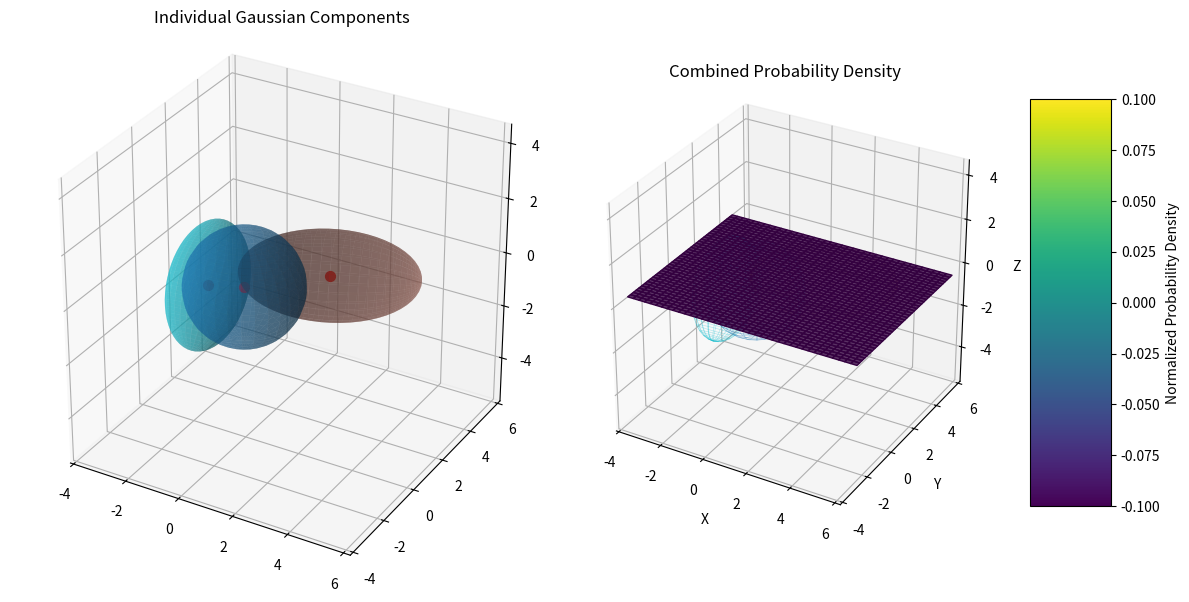

This figure's Python source:
import numpy as np
import matplotlib.pyplot as plt
from mpl_toolkits.mplot3d import Axes3D
from matplotlib import cm
import matplotlib.colors as colors

class Gaussian3D:
    """
    A class representing a 3D Gaussian distribution.
    """
    def __init__(self, mean=None, covariance=None, weight=1.0, name=None):
        """
        Initialize a 3D Gaussian distribution.
        
        Parameters:
        mean (ndarray): 3D mean vector [x, y, z]. Default is origin [0, 0, 0].
        covariance (ndarray): 3x3 covariance matrix. Default is identity matrix.
        weight (float): Weight of this Gaussian when combined with others. Default is 1.0.
        name (str): Optional name for this Gaussian.
        """
        self.mean = np.array([0.0, 0.0, 0.0]) if mean is None else np.array(mean)
        self.covariance = np.eye(3) if covariance is None else np.array(covariance)
        self.weight = weight
        self.name = name if name is not None else f"Gaussian_{id(self)}"
        
        # Compute eigendecomposition
        self.eigenvalues, self.eigenvectors = np.linalg.eigh(self.covariance)
        
        # Ensure positive eigenvalues (covariance matrix should be positive definite)
        if np.any(self.eigenvalues <= 0):
            raise ValueError("Covariance matrix must be positive definite")
    
    def pdf(self, points):
        """
        Compute the probability density function at given points.
        
        Parameters:
        points (ndarray): Array of shape (n, 3) with points [x, y, z].
        
        Returns:
        ndarray: Probability density at each point.
        """
        # Ensure points is a 2D array
        if points.ndim == 1:
            points = points.reshape(1, -1)
        
        # Compute difference from mean
        diff = points - self.mean
        
        # Calculate the multivariate normal PDF
        inv_cov = np.linalg.inv(self.covariance)
        exponent = np.sum(np.einsum('ij,jk,ik->i', diff, inv_cov, diff), axis=0)
        normalizer = 1.0 / np.sqrt((2 * np.pi) ** 3 * np.linalg.det(self.covariance))
        
        return self.weight * normalizer * np.exp(-0.5 * exponent)
    
    def get_ellipsoid_points(self, confidence=2.0, n_points=30):
        """
        Generate points on the surface of the Gaussian ellipsoid.
        
        Parameters:
        confidence (float): Confidence level in standard deviations. Default is 2.0.
        n_points (int): Number of points to generate along each dimension.
        
        Returns:
        tuple: (x, y, z) coordinate arrays for the ellipsoid surface.
        """
        # Generate points on a unit sphere
        u = np.linspace(0, 2 * np.pi, n_points)
        v = np.linspace(0, np.pi, n_points)
        x = np.outer(np.cos(u), np.sin(v))
        y = np.outer(np.sin(u), np.sin(v))
        z = np.outer(np.ones_like(u), np.cos(v))
        
        # Reshape to get points in 3D space
        points = np.stack([x.flatten(), y.flatten(), z.flatten()], axis=1)
        
        # Scale by the eigenvalues (i.e., standard deviations)
        radii = np.sqrt(self.eigenvalues) * confidence
        scaled_points = points * radii
        
        # Rotate using the eigenvectors
        rotated_points = np.dot(scaled_points, self.eigenvectors.T)
        
        # Translate to mean
        transformed_points = rotated_points + self.mean
        
        # Reshape back to grid for plotting
        x_points = transformed_points[:, 0].reshape(x.shape)
        y_points = transformed_points[:, 1].reshape(y.shape)
        z_points = transformed_points[:, 2].reshape(z.shape)
        
        return x_points, y_points, z_points
    
    def __str__(self):
        return f"{self.name}: mean={self.mean}, weight={self.weight}"


class GaussianMixture3D:
    """
    A class representing a mixture of 3D Gaussian distributions.
    """
    def __init__(self, gaussians=None):
        """
        Initialize a mixture of 3D Gaussian distributions.
        
        Parameters:
        gaussians (list): List of Gaussian3D objects. Default is empty list.
        """
        self.gaussians = [] if gaussians is None else gaussians
    
    def add_gaussian(self, gaussian):
        """
        Add a Gaussian distribution to the mixture.
        
        Parameters:
        gaussian (Gaussian3D): Gaussian distribution to add.
        """
        self.gaussians.append(gaussian)
    
    def add_gaussians(self, gaussians):
        """
        Add multiple Gaussian distributions to the mixture.
        
        Parameters:
        gaussians (list): List of Gaussian3D objects to add.
        """
        self.gaussians.extend(gaussians)
    
    def pdf(self, points):
        """
        Compute the probability density function at given points.
        
        Parameters:
        points (ndarray): Array of shape (n, 3) with points [x, y, z].
        
        Returns:
        ndarray: Probability density at each point.
        """
        if not self.gaussians:
            return np.zeros(len(points))
        
        # Sum up the PDFs of all Gaussians
        total_pdf = np.zeros(len(points) if points.ndim == 2 else 1)
        for gaussian in self.gaussians:
            total_pdf += gaussian.pdf(points)
        
        return total_pdf


class Plotter3D:
    """
    A class for plotting 3D Gaussian distributions.
    """
    def __init__(self, figsize=(12, 10)):
        """
        Initialize the plotter.
        
        Parameters:
        figsize (tuple): Figure size as (width, height).
        """
        self.figsize = figsize
        self.cmap = plt.cm.viridis
        self.alpha = 0.5
    
    def plot_gaussian(self, gaussian, ax=None, confidence=2.0, color=None, alpha=None, show_axes=True):
        """
        Plot a single Gaussian ellipsoid.
        
        Parameters:
        gaussian (Gaussian3D): Gaussian distribution to plot.
        ax (Axes3D): Matplotlib 3D axis. If None, creates a new one.
        confidence (float): Confidence level in standard deviations.
        color: Color for the surface. If None, uses default colormap.
        alpha (float): Transparency (0-1). If None, uses default.
        show_axes (bool): Whether to show the principal axes.
        
        Returns:
        Axes3D: The matplotlib 3D axis.
        """
        if ax is None:
            fig = plt.figure(figsize=self.figsize)
            ax = fig.add_subplot(111, projection='3d')
        
        # Get ellipsoid points
        x, y, z = gaussian.get_ellipsoid_points(confidence=confidence)
        
        # Set alpha
        alpha_value = alpha if alpha is not None else self.alpha
        
        # Create a custom colormap based on probability density if color is None
        if color is None:
            # Get distances from center for each point
            mean = gaussian.mean
            distances = np.sqrt((x - mean[0])**2 + (y - mean[1])**2 + (z - mean[2])**2)
            max_dist = np.max(distances)
            
            # Calculate color values (higher probability = lower distance = higher color value)
            color_values = 1 - distances / max_dist
            
            # Create a custom color array
            colors_array = self.cmap(color_values)
            surf = ax.plot_surface(x, y, z, facecolors=colors_array, alpha=alpha_value, linewidth=0, antialiased=True)
        else:
            surf = ax.plot_surface(x, y, z, color=color, alpha=alpha_value, linewidth=0, antialiased=True)
        
        # Plot the mean point
        ax.scatter([gaussian.mean[0]], [gaussian.mean[1]], [gaussian.mean[2]], 
                   color='red', s=50, label=f"{gaussian.name} mean")
        
        # Plot principal axes if requested
        if show_axes:
            for i in range(3):
                axis = gaussian.eigenvectors[:, i] * np.sqrt(gaussian.eigenvalues[i]) * confidence
                ax.quiver(gaussian.mean[0], gaussian.mean[1], gaussian.mean[2],
                         axis[0], axis[1], axis[2],
                         color=['r', 'g', 'b'][i],
                         arrow_length_ratio=0.1,
                         label=f"{gaussian.name} axis {i+1}")
        
        return ax
    
    def plot_mixture(self, mixture, grid_points=20, slice_plane='xy', slice_point=0,
                     plot_components=True, plot_combined=True, confidence=2.0, figsize=None):
        """
        Plot a mixture of Gaussians and their combined density.
        
        Parameters:
        mixture (GaussianMixture3D): Mixture of Gaussian distributions to plot.
        grid_points (int): Number of points along each axis for the grid.
        slice_plane (str): Plane to slice for the heatmap ('xy', 'xz', or 'yz').
        slice_point (float): Position along the third axis for the slice.
        plot_components (bool): Whether to plot individual Gaussians.
        plot_combined (bool): Whether to plot the combined density.
        confidence (float): Confidence level for ellipsoids in standard deviations.
        figsize (tuple): Figure size as (width, height). If None, uses default.
        
        Returns:
        tuple: Figure and axes.
        """
        # Use provided figsize or default
        fig_size = figsize if figsize is not None else self.figsize
        
        # Create a figure with subplots depending on what we're plotting
        if plot_components and plot_combined:
            fig = plt.figure(figsize=fig_size)
            ax1 = fig.add_subplot(121, projection='3d')
            ax2 = fig.add_subplot(122, projection='3d')
            axes = [ax1, ax2]
        else:
            fig = plt.figure(figsize=fig_size)
            ax = fig.add_subplot(111, projection='3d')
            axes = [ax]
        
        # Plot individual Gaussians if requested
        if plot_components:
            colors = plt.cm.tab10(np.linspace(0, 1, len(mixture.gaussians)))
            for i, gaussian in enumerate(mixture.gaussians):
                self.plot_gaussian(gaussian, axes[0], confidence=confidence, 
                                  color=colors[i], show_axes=False)
            
            axes[0].set_title("Individual Gaussian Components")
        
        # Plot combined density heatmap if requested
        if plot_combined:
            ax_idx = 1 if plot_components else 0
            ax_combined = axes[ax_idx]
            
            # Determine the bounds for the grid
            bounds = np.zeros((3, 2))  # [x_min, x_max], [y_min, y_max], [z_min, z_max]
            
            # Initialize with the first Gaussian's mean
            if mixture.gaussians:
                for i in range(3):
                    bounds[i, 0] = mixture.gaussians[0].mean[i] - 3 * np.sqrt(mixture.gaussians[0].covariance[i, i])
                    bounds[i, 1] = mixture.gaussians[0].mean[i] + 3 * np.sqrt(mixture.gaussians[0].covariance[i, i])
                
                # Expand bounds to include all Gaussians
                for gaussian in mixture.gaussians[1:]:
                    for i in range(3):
                        bound_low = gaussian.mean[i] - 3 * np.sqrt(gaussian.covariance[i, i])
                        bound_high = gaussian.mean[i] + 3 * np.sqrt(gaussian.covariance[i, i])
                        bounds[i, 0] = min(bounds[i, 0], bound_low)
                        bounds[i, 1] = max(bounds[i, 1], bound_high)
            else:
                # Default bounds if no Gaussians
                bounds = np.array([[-3, 3], [-3, 3], [-3, 3]])
            
            # Create grid for the specified slice plane
            if slice_plane == 'xy':
                x = np.linspace(bounds[0, 0], bounds[0, 1], grid_points)
                y = np.linspace(bounds[1, 0], bounds[1, 1], grid_points)
                X, Y = np.meshgrid(x, y)
                Z = np.ones_like(X) * slice_point
                axis_idx = 2
            elif slice_plane == 'xz':
                x = np.linspace(bounds[0, 0], bounds[0, 1], grid_points)
                z = np.linspace(bounds[2, 0], bounds[2, 1], grid_points)
                X, Z = np.meshgrid(x, z)
                Y = np.ones_like(X) * slice_point
                axis_idx = 1
            elif slice_plane == 'yz':
                y = np.linspace(bounds[1, 0], bounds[1, 1], grid_points)
                z = np.linspace(bounds[2, 0], bounds[2, 1], grid_points)
                Y, Z = np.meshgrid(y, z)
                X = np.ones_like(Y) * slice_point
                axis_idx = 0
            else:
                raise ValueError("slice_plane must be 'xy', 'xz', or 'yz'")
            
            # Create points array for PDF calculation
            points = np.vstack([X.flatten(), Y.flatten(), Z.flatten()]).T
            
            # Calculate combined PDF at each point
            pdf_values = mixture.pdf(points).reshape(X.shape)
            
            # Normalize for visualization
            if np.max(pdf_values) > 0:
                pdf_values = pdf_values / np.max(pdf_values)
            
            # Plot the slice with heatmap
            if slice_plane == 'xy':
                surf = ax_combined.plot_surface(X, Y, Z, facecolors=self.cmap(pdf_values), alpha=0.8)
                ax_combined.set_xlabel('X')
                ax_combined.set_ylabel('Y')
                ax_combined.set_zlabel('Z')
            elif slice_plane == 'xz':
                surf = ax_combined.plot_surface(X, Y, Z, facecolors=self.cmap(pdf_values), alpha=0.8)
                ax_combined.set_xlabel('X')
                ax_combined.set_ylabel('Y')
                ax_combined.set_zlabel('Z')
            elif slice_plane == 'yz':
                surf = ax_combined.plot_surface(X, Y, Z, facecolors=self.cmap(pdf_values), alpha=0.8)
                ax_combined.set_xlabel('X')
                ax_combined.set_ylabel('Y')
                ax_combined.set_zlabel('Z')
            
            # Plot the ellipsoids in the combined plot as wireframes
            if plot_components:
                for i, gaussian in enumerate(mixture.gaussians):
                    x, y, z = gaussian.get_ellipsoid_points(confidence=confidence, n_points=20)
                    ax_combined.plot_wireframe(x, y, z, color=colors[i], alpha=0.3, linewidth=0.5)
            
            ax_combined.set_title("Combined Probability Density")
            
            # Add colorbar
            m = plt.cm.ScalarMappable(cmap=self.cmap)
            m.set_array(pdf_values)
            cbar = fig.colorbar(m, ax=ax_combined, shrink=0.5, aspect=5)
            cbar.set_label('Normalized Probability Density')
        
        # Set equal aspect ratio and limits
        for ax in axes:
            # Make a cubic bounding box
            max_range = np.max([
                bounds[0, 1] - bounds[0, 0],
                bounds[1, 1] - bounds[1, 0],
                bounds[2, 1] - bounds[2, 0]
            ])
            mid_x = (bounds[0, 0] + bounds[0, 1]) / 2
            mid_y = (bounds[1, 0] + bounds[1, 1]) / 2
            mid_z = (bounds[2, 0] + bounds[2, 1]) / 2
            
            ax.set_xlim(mid_x - max_range/2, mid_x + max_range/2)
            ax.set_ylim(mid_y - max_range/2, mid_y + max_range/2)
            ax.set_zlim(mid_z - max_range/2, mid_z + max_range/2)
            
            ax.set_box_aspect([1, 1, 1])
        
        plt.tight_layout()
        return fig, axes

# Example usage
if __name__ == "__main__":
    # Create individual Gaussians
    g1 = Gaussian3D(
        mean=[0, 0, 0],
        covariance=np.eye(3),
        weight=1.0,
        name="Sphere"
    )
    
    g2 = Gaussian3D(
        mean=[2, 2, 0],
        covariance=np.array([
            [2.0, 0.5, 0.0],
            [0.5, 1.0, 0.0],
            [0.0, 0.0, 0.5]
        ]),
        weight=0.7,
        name="Ellipsoid"
    )
    
    g3 = Gaussian3D(
        mean=[-2, 1, -1],
        covariance=np.array([
            [0.5, 0.0, 0.0],
            [0.0, 0.5, 0.4],
            [0.0, 0.4, 1.0]
        ]),
        weight=0.5,
        name="Tilted"
    )
    
    # Create a mixture
    mixture = GaussianMixture3D([g1, g2, g3])
    
    # Create a plotter and plot
    plotter = Plotter3D()
    fig, axes = plotter.plot_mixture(
        mixture,
        grid_points=40,
        slice_plane='xy',
        slice_point=0.0,
        plot_components=True,
        plot_combined=True,
        confidence=2.0
    )
    
    # Show the plot
    plt.show()